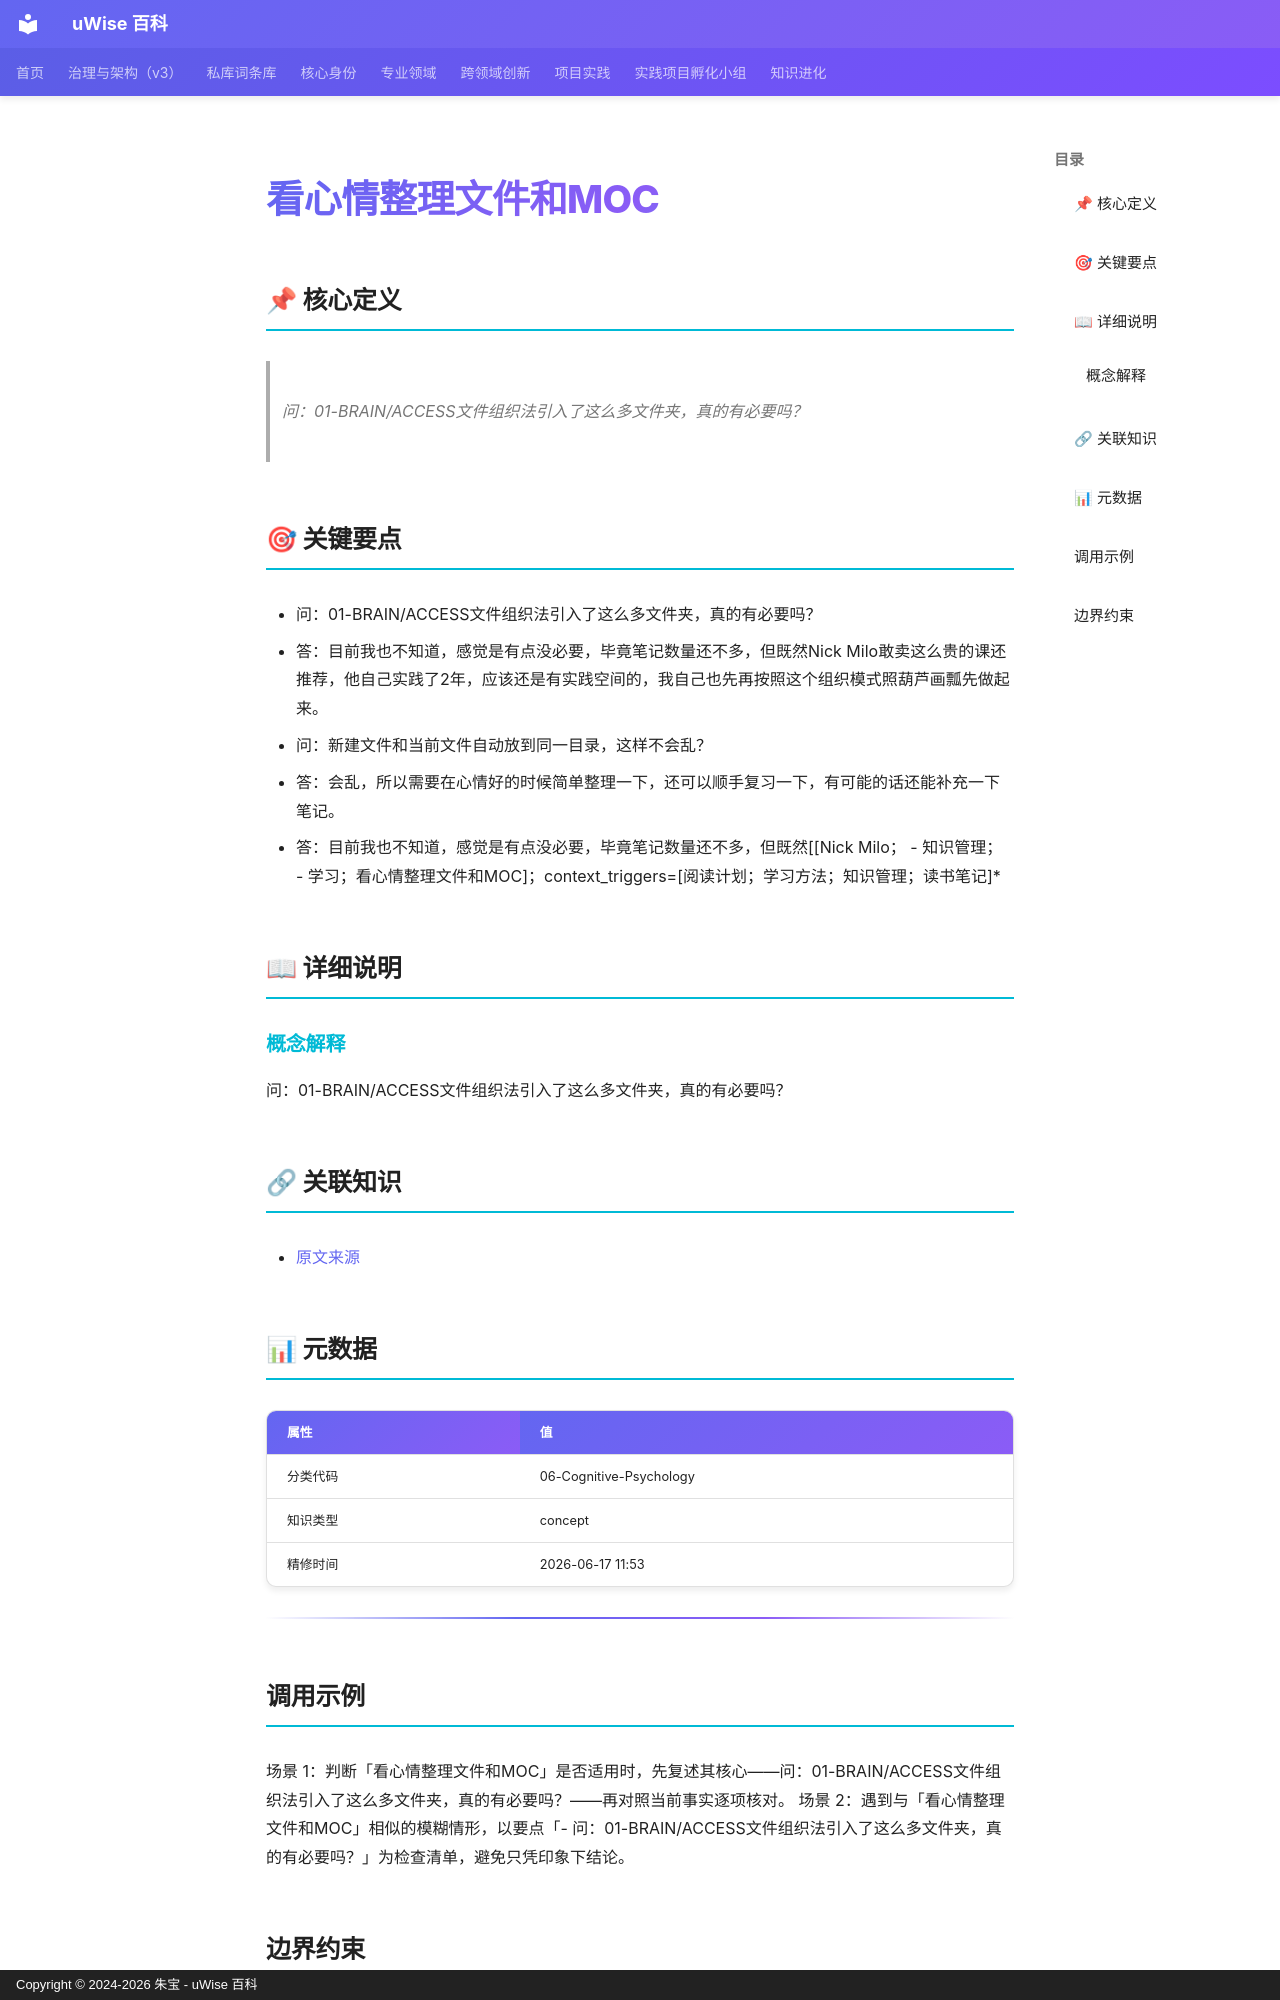

repository: zhubao315/uWise · page: vault-encyclopedia/moc-md-9abcdcf2/index.html · generator: mkdocs · copyright: Copyright © 2024-2026 朱宝 - uWise 百科

---
title: "看心情整理文件和MOC"
description: "问：01-BRAIN/ACCESS文件组织法引入了这么多文件夹，真的有必要吗？"
---

# 看心情整理文件和MOC

## 📌 核心定义

> 问：01-BRAIN/ACCESS文件组织法引入了这么多文件夹，真的有必要吗？

## 🎯 关键要点

- 问：01-BRAIN/ACCESS文件组织法引入了这么多文件夹，真的有必要吗？
- 答：目前我也不知道，感觉是有点没必要，毕竟笔记数量还不多，但既然Nick Milo敢卖这么贵的课还推荐，他自己实践了2年，应该还是有实践空间的，我自己也先再按照这个组织模式照葫芦画瓢先做起来。
- 问：新建文件和当前文件自动放到同一目录，这样不会乱？
- 答：会乱，所以需要在心情好的时候简单整理一下，还可以顺手复习一下，有可能的话还能补充一下笔记。
- 答：目前我也不知道，感觉是有点没必要，毕竟笔记数量还不多，但既然[[Nick Milo；  - 知识管理；  - 学习；看心情整理文件和MOC]；context_triggers=[阅读计划；学习方法；知识管理；读书笔记]*

## 📖 详细说明

### 概念解释
问：01-BRAIN/ACCESS文件组织法引入了这么多文件夹，真的有必要吗？


## 🔗 关联知识

- [原文来源](../moc-md-9abcdcf2/)

## 📊 元数据

| 属性 | 值 |
|------|-----|
| 分类代码 | 06-Cognitive-Psychology |
| 知识类型 | concept |
| 精修时间 | 2026-06-17 11:53 |

---

## 调用示例

场景 1：判断「看心情整理文件和MOC」是否适用时，先复述其核心——问：01-BRAIN/ACCESS文件组织法引入了这么多文件夹，真的有必要吗？——再对照当前事实逐项核对。
场景 2：遇到与「看心情整理文件和MOC」相似的模糊情形，以要点「- 问：01-BRAIN/ACCESS文件组织法引入了这么多文件夹，真的有必要吗？」为检查清单，避免只凭印象下结论。
